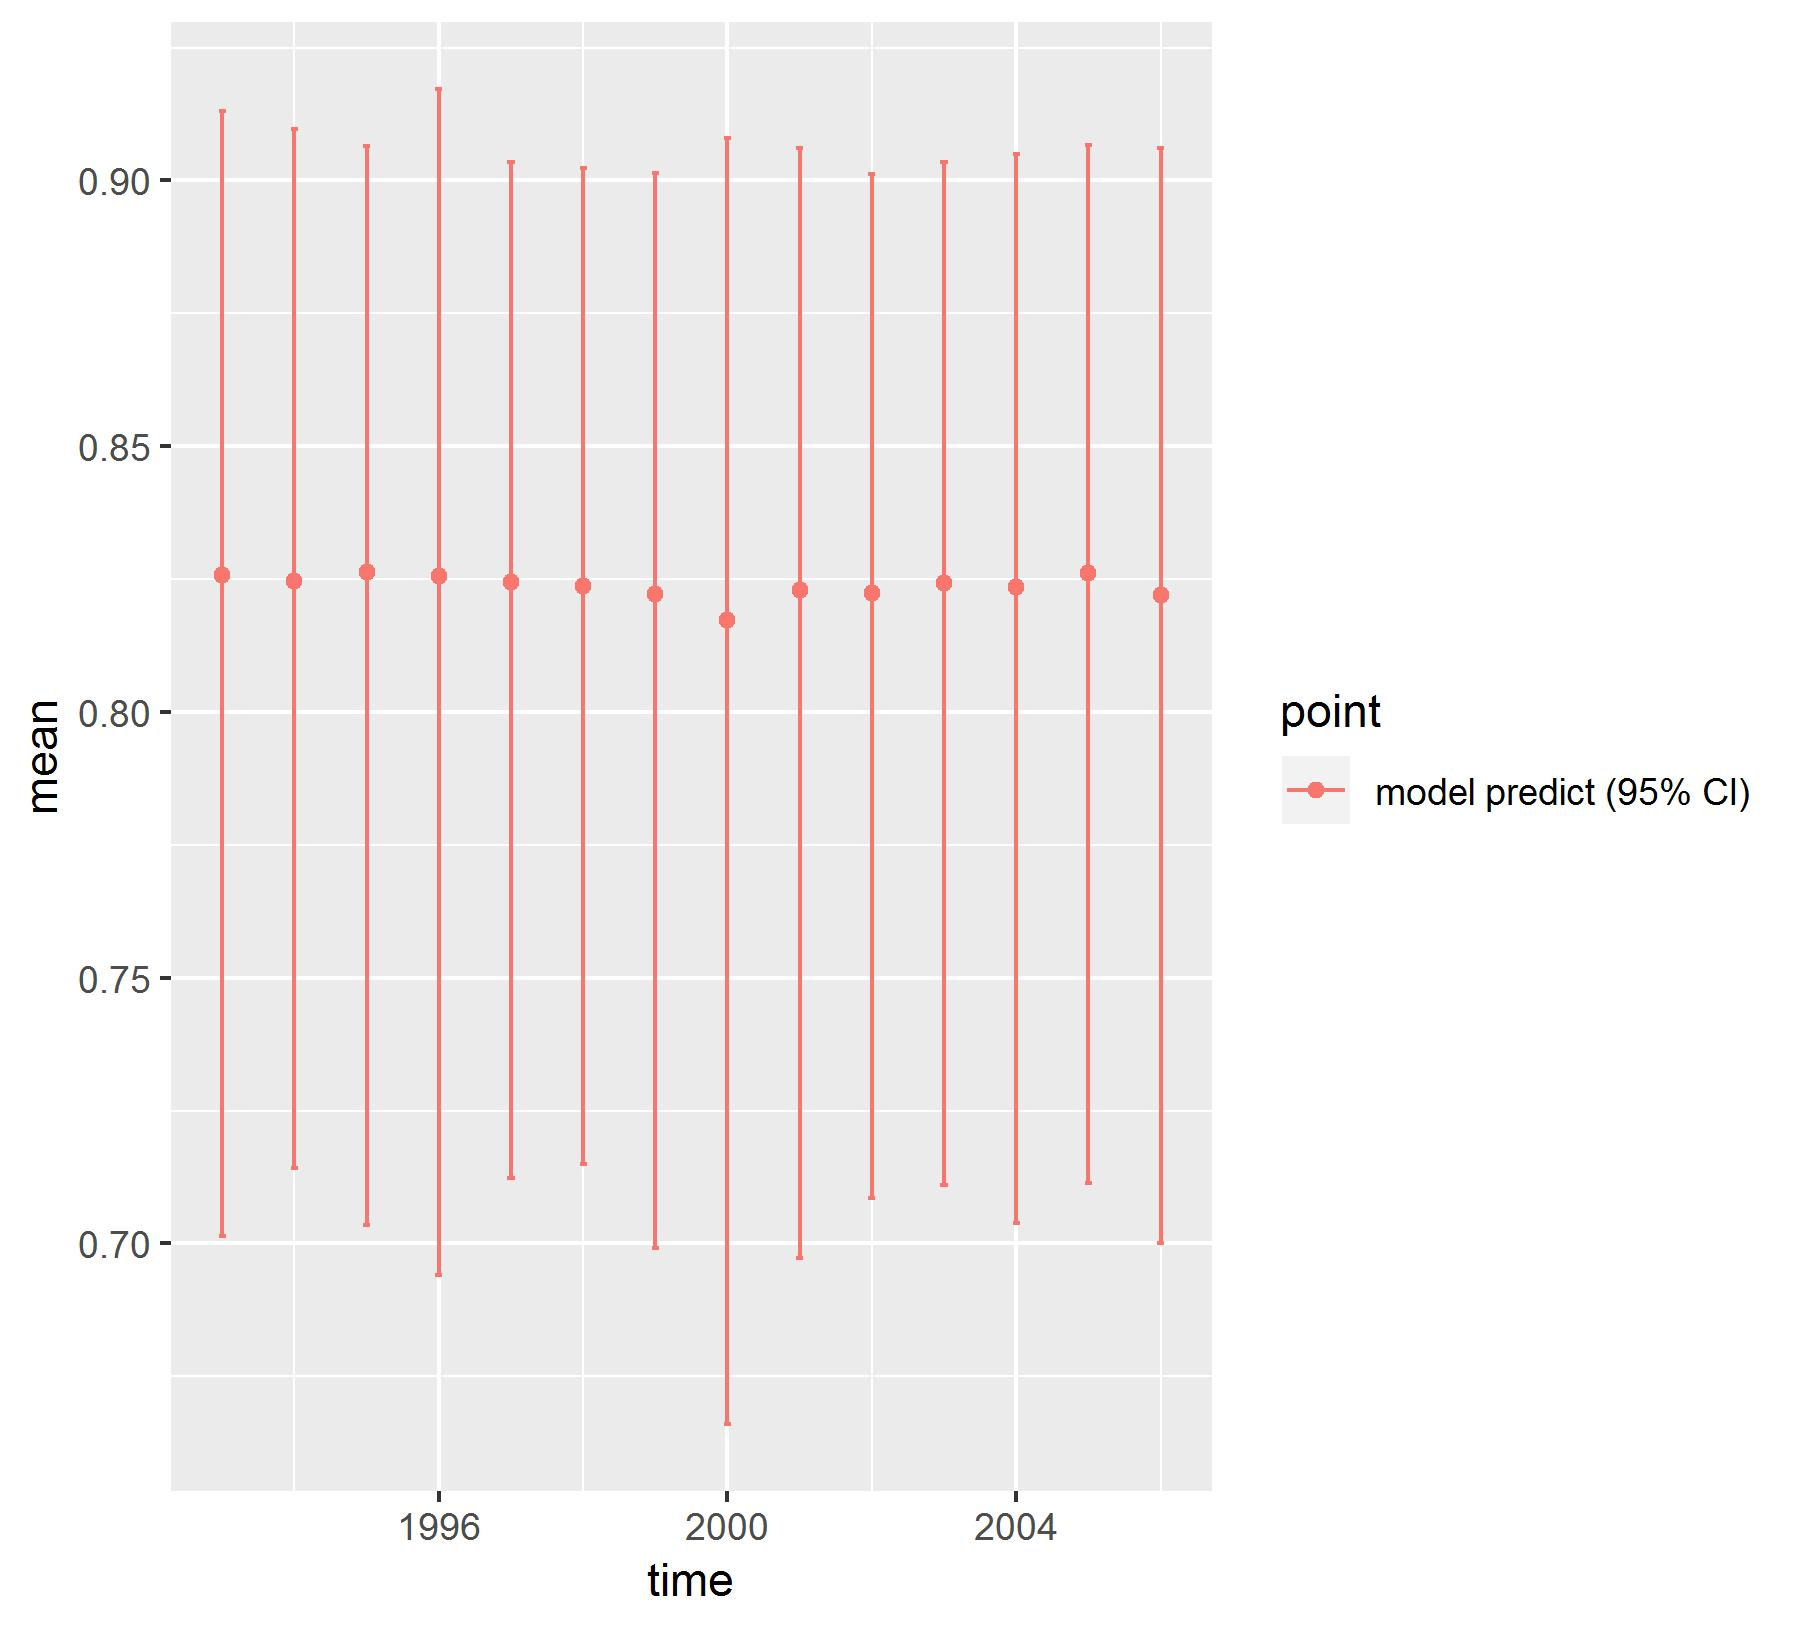

Source data for this figure (header and first rows):
, point, mean, low, high, time
1, model predict (95% CI), 0.8258, 0.7014, 0.913, 1993
2, model predict (95% CI), 0.8246, 0.7142, 0.9096, 1994
3, model predict (95% CI), 0.8263, 0.7035, 0.9065, 1995
4, model predict (95% CI), 0.8256, 0.694, 0.9172, 1996
5, model predict (95% CI), 0.8244, 0.7124, 0.9034, 1997
6, model predict (95% CI), 0.8238, 0.715, 0.9024, 1998
7, model predict (95% CI), 0.8222, 0.6991, 0.9014, 1999
8, model predict (95% CI), 0.8173, 0.666, 0.908, 2000
9, model predict (95% CI), 0.823, 0.6973, 0.906, 2001
10, model predict (95% CI), 0.8224, 0.7085, 0.9011, 2002
11, model predict (95% CI), 0.8242, 0.711, 0.9035, 2003
12, model predict (95% CI), 0.8235, 0.7038, 0.9049, 2004
13, model predict (95% CI), 0.8261, 0.7113, 0.9067, 2005
14, model predict (95% CI), 0.822, 0.7, 0.9062, 2006
